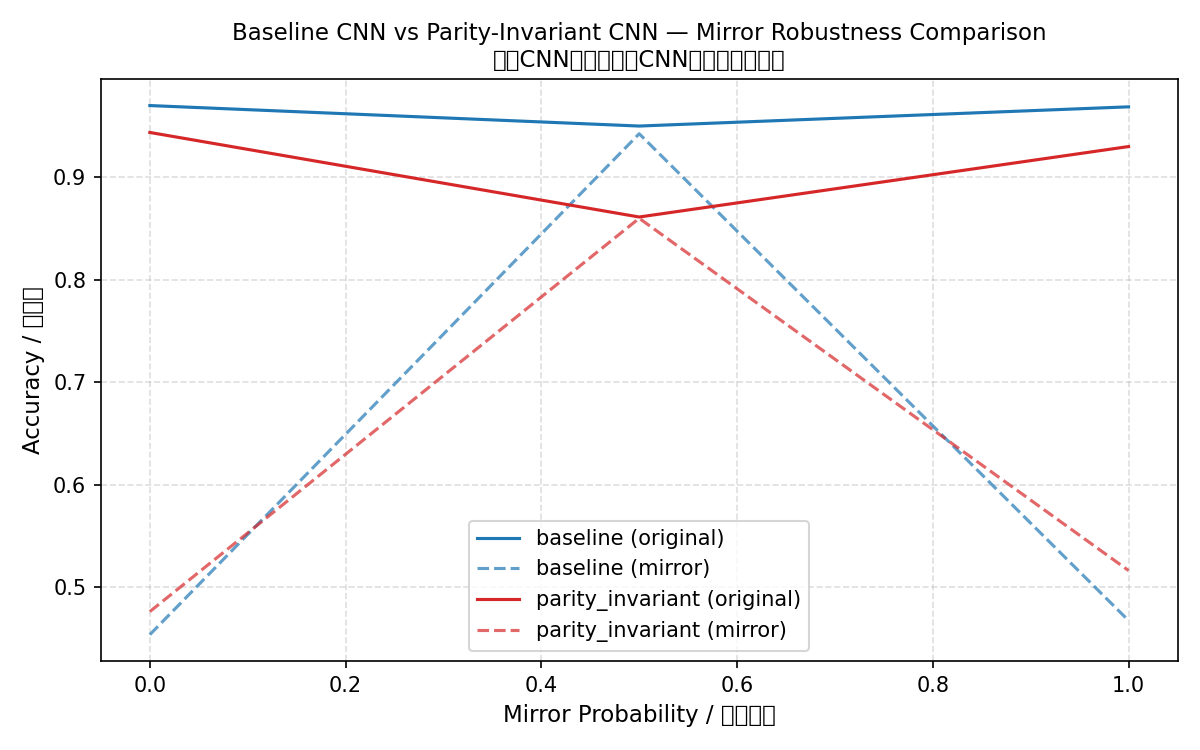

Values plotted in this chart, from the file beside it:
mirror_prob, model, acc_original, acc_mirror
0.0, baseline, 0.97, 0.4537
0.0, parity_invariant, 0.9437, 0.4763
0.5, baseline, 0.95, 0.9425
0.5, parity_invariant, 0.8612, 0.86
1.0, baseline, 0.9688, 0.4675
1.0, parity_invariant, 0.93, 0.5162
